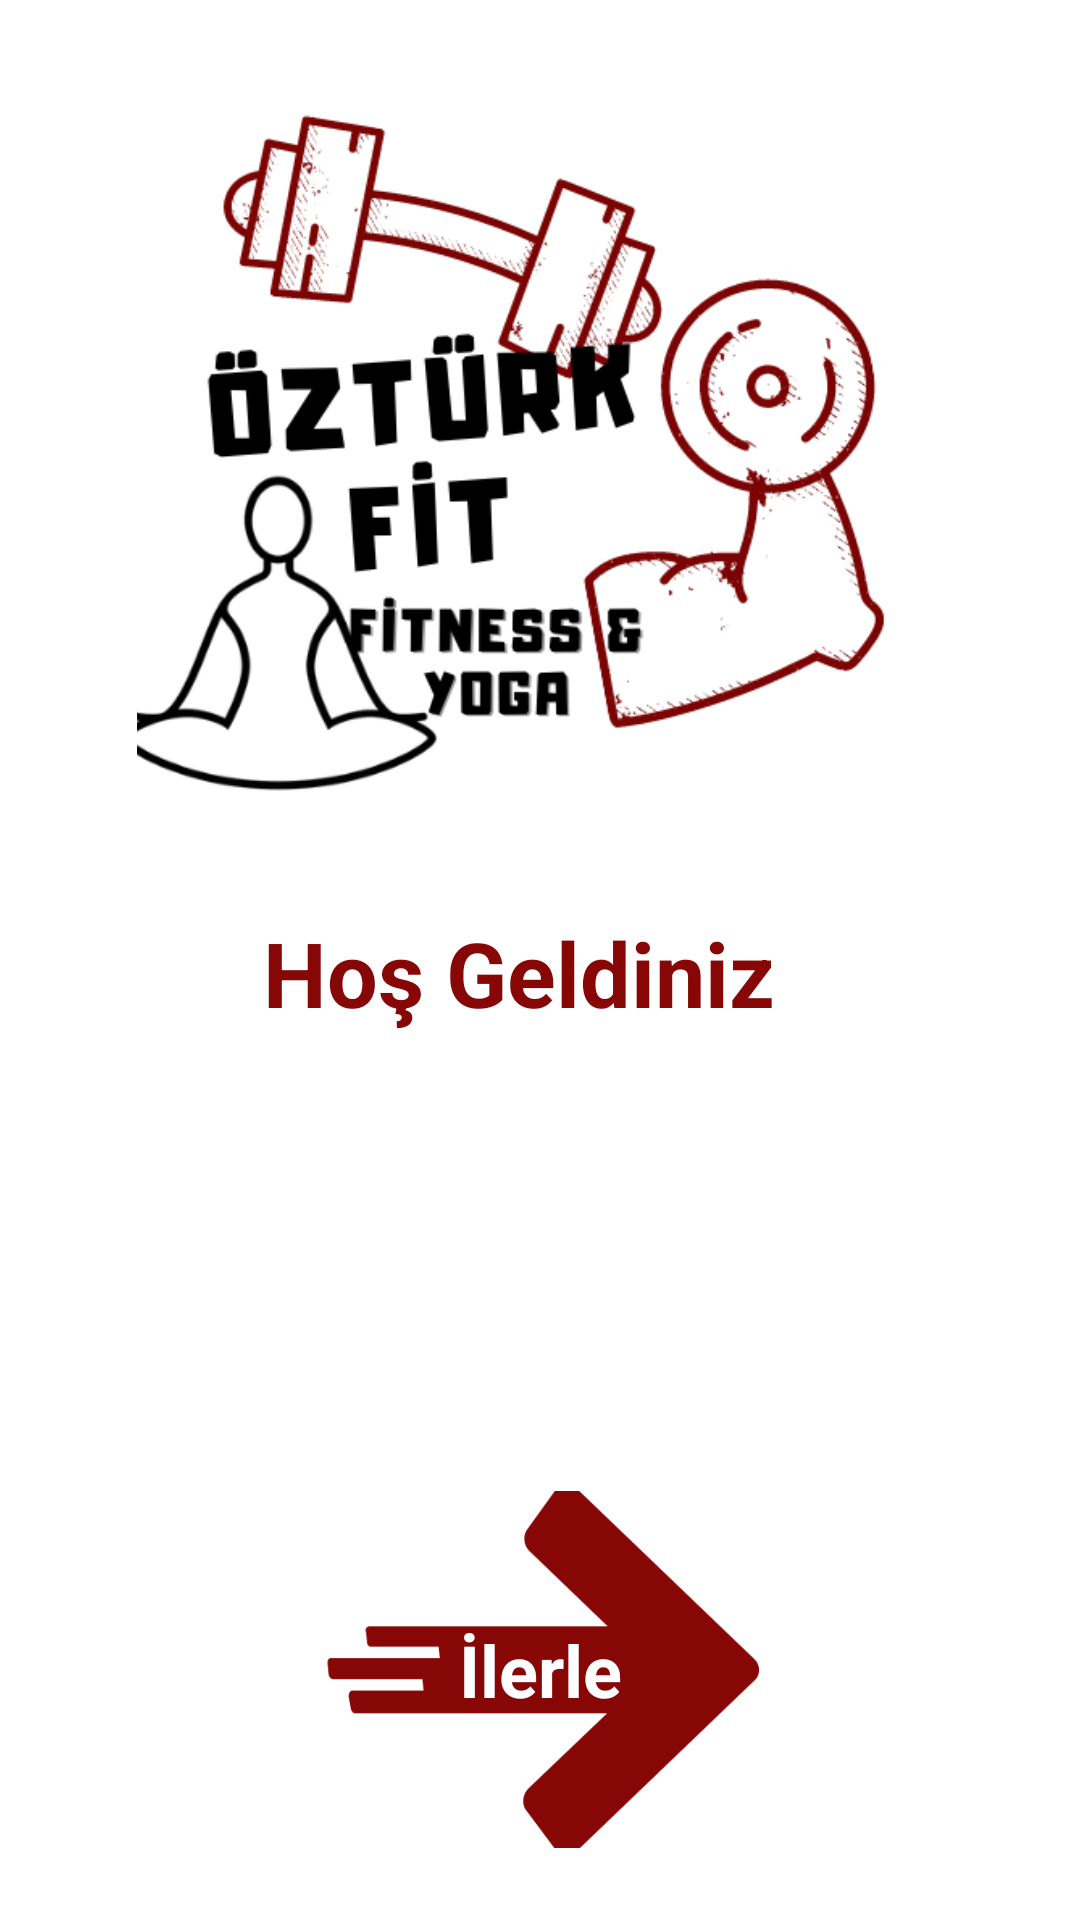

Produce the Android XML layout that renders to this screen, including the resource entries it uses.
<!-- AndroidManifest.xml: application theme Theme.ProjeOne -->
<!-- res/layout/activity_login_screnn.xml -->
<?xml version="1.0" encoding="utf-8"?>
<androidx.constraintlayout.widget.ConstraintLayout xmlns:android="http://schemas.android.com/apk/res/android"
    xmlns:app="http://schemas.android.com/apk/res-auto"
    xmlns:tools="http://schemas.android.com/tools"
    android:layout_width="match_parent"
    android:layout_height="match_parent"
    tools:context=".LoginScrenn">

    <TextView
        android:id="@+id/textView4"
        android:layout_width="272dp"
        android:layout_height="69dp"
        android:layout_marginTop="304dp"
        android:text="      Hoş Geldiniz"
        android:textColor="#870707"
        android:textSize="30sp"
        android:textStyle="bold"
        app:layout_constraintEnd_toEndOf="parent"
        app:layout_constraintHorizontal_bias="0.496"
        app:layout_constraintStart_toStartOf="parent"
        app:layout_constraintTop_toTopOf="parent" />

    <ImageButton
        android:id="@+id/btnPoseList"
        android:layout_width="153dp"
        android:layout_height="119dp"
        android:layout_marginTop="124dp"

        android:background="#FFFFFF"
        android:scaleType="centerCrop"
        app:layout_constraintEnd_toEndOf="parent"
        app:layout_constraintStart_toStartOf="parent"
        app:layout_constraintTop_toBottomOf="@+id/textView4"
        app:srcCompat="@drawable/nextt"
        app:tint="#870707" />

    <TextView
        android:id="@+id/ahdhadss"
        android:layout_width="wrap_content"
        android:layout_height="wrap_content"
        android:text="İlerle"
        android:textColor="#FFFFFF"
        android:textSize="24sp"
        android:textStyle="bold"
        app:layout_constraintBottom_toBottomOf="@+id/btnPoseList"
        app:layout_constraintEnd_toEndOf="@+id/btnPoseList"
        app:layout_constraintStart_toStartOf="@+id/btnPoseList"
        app:layout_constraintTop_toTopOf="@+id/btnPoseList" />

    <ImageView
        android:id="@+id/imageView6"
        android:layout_width="294dp"
        android:layout_height="269dp"
        android:layout_marginTop="16dp"
        app:layout_constraintEnd_toEndOf="parent"
        app:layout_constraintHorizontal_bias="0.5"
        app:layout_constraintStart_toStartOf="parent"
        app:layout_constraintTop_toTopOf="parent"
        app:srcCompat="@drawable/logo" />

</androidx.constraintlayout.widget.ConstraintLayout>
<!-- resources referenced by this layout -->
<resources>
  <!-- drawable logo: png bitmap (drawable-hdpi, 64433 bytes) -->
  <!-- drawable nextt: png bitmap (drawable-hdpi, 7217 bytes) -->
  <style name="Theme.ProjeOne" parent="Theme.MaterialComponents.DayNight.NoActionBar">
          
  
          <item name="android:windowNoTitle">true</item>
          <item name="android:windowActionBar">false</item>
          <item name="android:windowFullscreen">true</item>
  
  
  
          <item name="colorPrimary">@color/purple_500</item>
          <item name="colorPrimaryVariant">@color/purple_700</item>
          <item name="colorOnPrimary">@color/white</item>
          
          <item name="colorSecondary">@color/teal_200</item>
          <item name="colorSecondaryVariant">@color/teal_700</item>
          <item name="colorOnSecondary">@color/black</item>
          
          <item name="android:statusBarColor" tools:targetApi="l">?attr/colorPrimaryVariant</item>
          
      </style>
  <color name="purple_500">#FF6200EE</color>
  <color name="purple_700">#FF3700B3</color>
  <color name="white">#FFFFFFFF</color>
  <color name="teal_200">#FF03DAC5</color>
  <color name="teal_700">#FF018786</color>
  <color name="black">#FF000000</color>
</resources>
